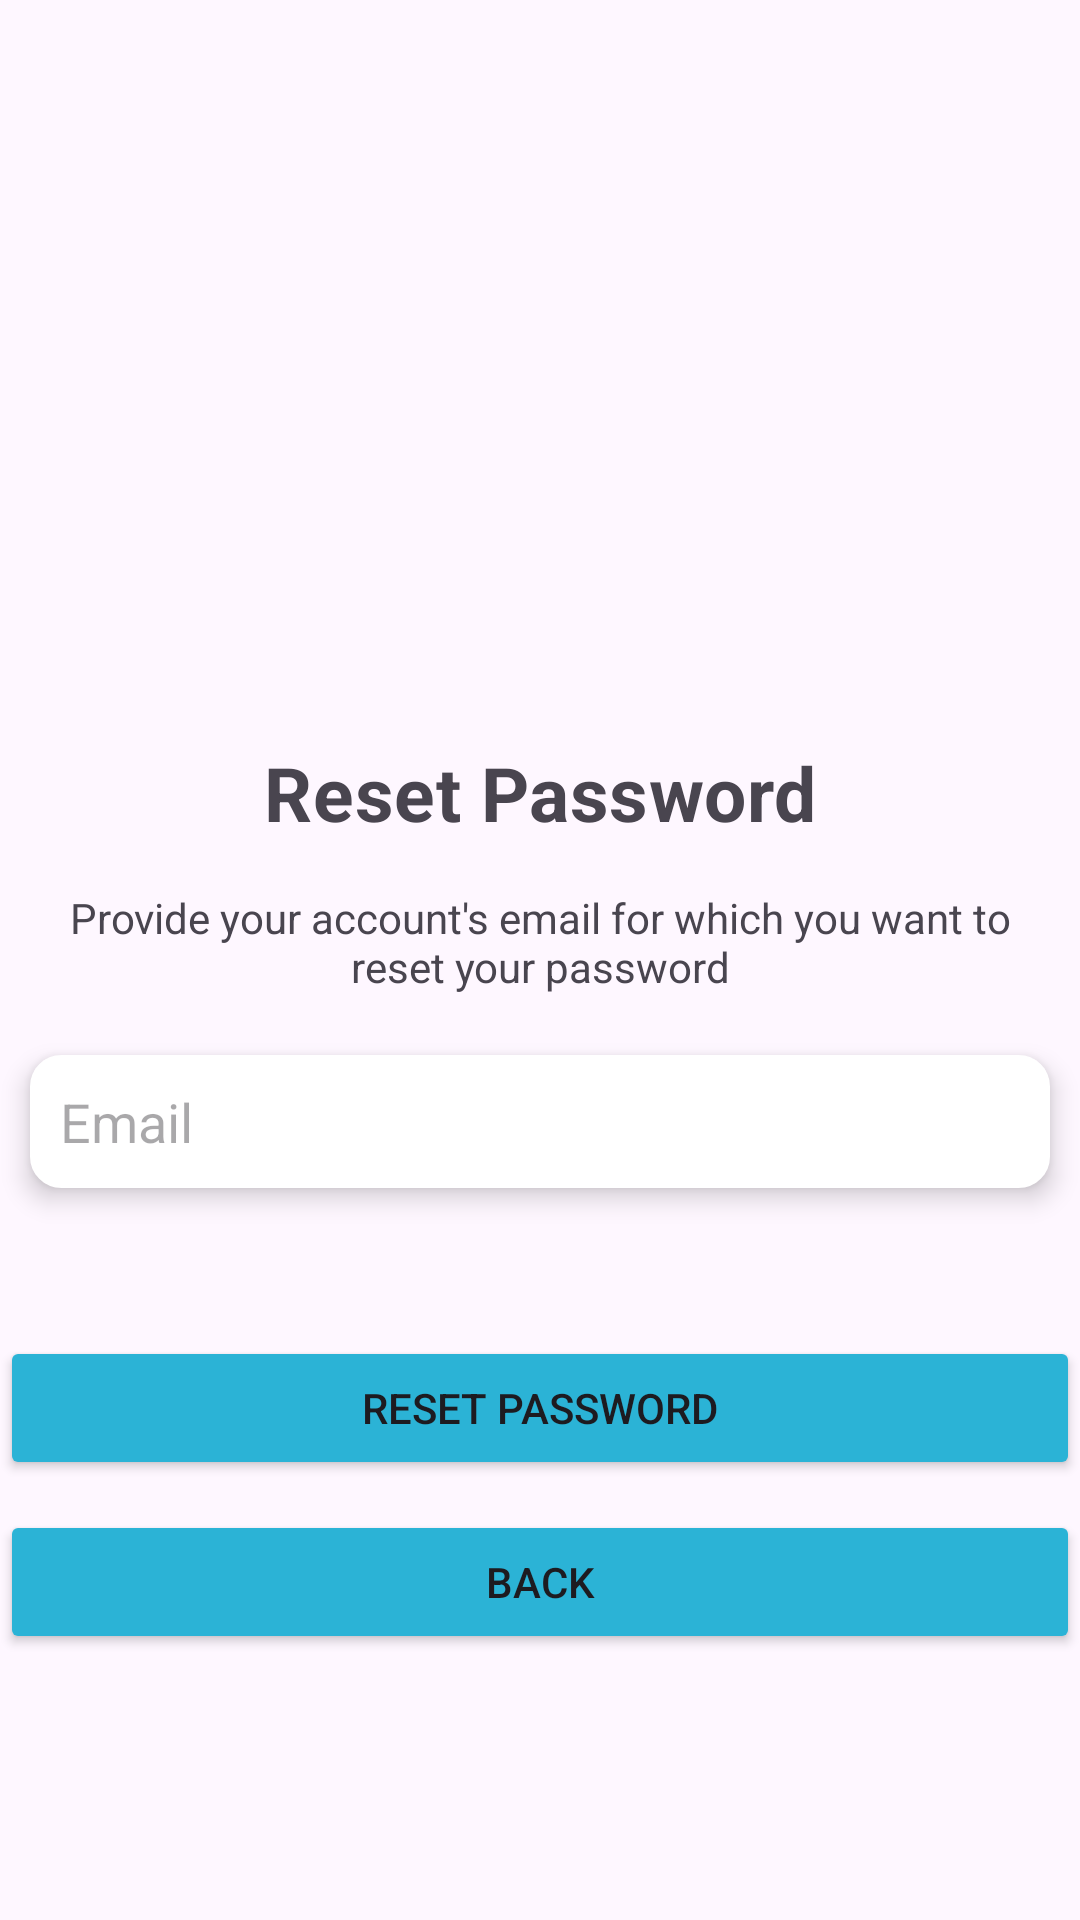

Android layout source for this screen:
<!-- AndroidManifest.xml: application theme Theme.AlphaChat -->
<!-- res/layout/activity_forgot_password.xml -->
<?xml version="1.0" encoding="utf-8"?>
<LinearLayout xmlns:android="http://schemas.android.com/apk/res/android"
    xmlns:app="http://schemas.android.com/apk/res-auto"
    xmlns:tools="http://schemas.android.com/tools"
    android:id="@+id/main"
    android:layout_width="match_parent"
    android:layout_height="match_parent"
    android:layout_margin="20dp"
    android:gravity="center"
    android:orientation="vertical"
    android:weightSum="100"
    tools:context=".ForgotPasswordActivity">

    <ImageView
        android:layout_width="150dp"
        android:layout_height="150dp"
        android:layout_weight="20"
        android:src="@drawable/lock_icon"
        android:tint="@color/my_secondary" />

    <TextView
        android:layout_width="match_parent"
        android:layout_height="wrap_content"
        android:layout_weight="5"
        android:gravity="center"
        android:letterSpacing="0.008"
        android:text="Reset Password"
        android:textSize="25sp"
        android:textStyle="bold" />

    <TextView
        android:layout_width="match_parent"
        android:layout_height="wrap_content"
        android:layout_margin="10dp"
        android:gravity="center"
        android:text="Provide your account's email for which you want to reset your password"
        android:textSize="14sp" />

    <EditText
        android:id="@+id/edtForgotPasswordEmail"
        android:layout_width="match_parent"
        android:layout_height="wrap_content"
        android:layout_margin="10dp"
        android:background="@drawable/edit_text_rounded_corner"
        android:elevation="5dp"
        android:hint="Email"
        android:inputType="textEmailAddress"
        android:padding="10dp" />

    <LinearLayout
        android:layout_width="match_parent"
        android:layout_height="120dp"
        android:layout_weight="30"
        android:gravity="center_vertical"
        android:orientation="vertical">

        <Button
            android:id="@+id/btnReset"
            android:layout_width="match_parent"
            android:layout_height="wrap_content"
            android:backgroundTint="@color/my_secondary"
            android:text="Reset Password" />

        <ProgressBar
            android:id="@+id/forgetPasswordProgressbar"
            android:layout_width="32dp"
            android:layout_height="wrap_content"
            android:layout_gravity="center"
            android:indeterminateTint="@color/my_secondary"
            android:visibility="gone" />

        <Button
            android:id="@+id/btnForgotPasswordBack"
            android:layout_width="match_parent"
            android:layout_height="wrap_content"
            android:layout_marginTop="10dp"
            android:backgroundTint="@color/my_secondary"
            android:text="Back" />

    </LinearLayout>

</LinearLayout>
<!-- resources referenced by this layout -->
<resources>
  <color name="my_secondary">#2BB3D6</color>
  <!-- drawable edit_text_rounded_corner (drawable) -->
  <?xml version="1.0" encoding="utf-8"?>
  <shape android:shape="rectangle" xmlns:android="http://schemas.android.com/apk/res/android">
  
      <stroke android:width="1dp" android:color="@color/white"/>
      <corners android:radius="10dp"/>
      <solid android:color="@color/white" />
  </shape>
  <style name="Theme.AlphaChat" parent="Base.Theme.AlphaChat" />
  <color name="white">#FFFFFFFF</color>
  <style name="Base.Theme.AlphaChat" parent="Theme.Material3.Light.NoActionBar">
          <item name="android:statusBarColor">@color/my_primary</item>
          <item name="android:navigationBarColor">@color/my_primary</item>
          
          <item name="android:enforceStatusBarContrast">false</item>
      </style>
  <color name="my_primary">#1677FF</color>
</resources>
